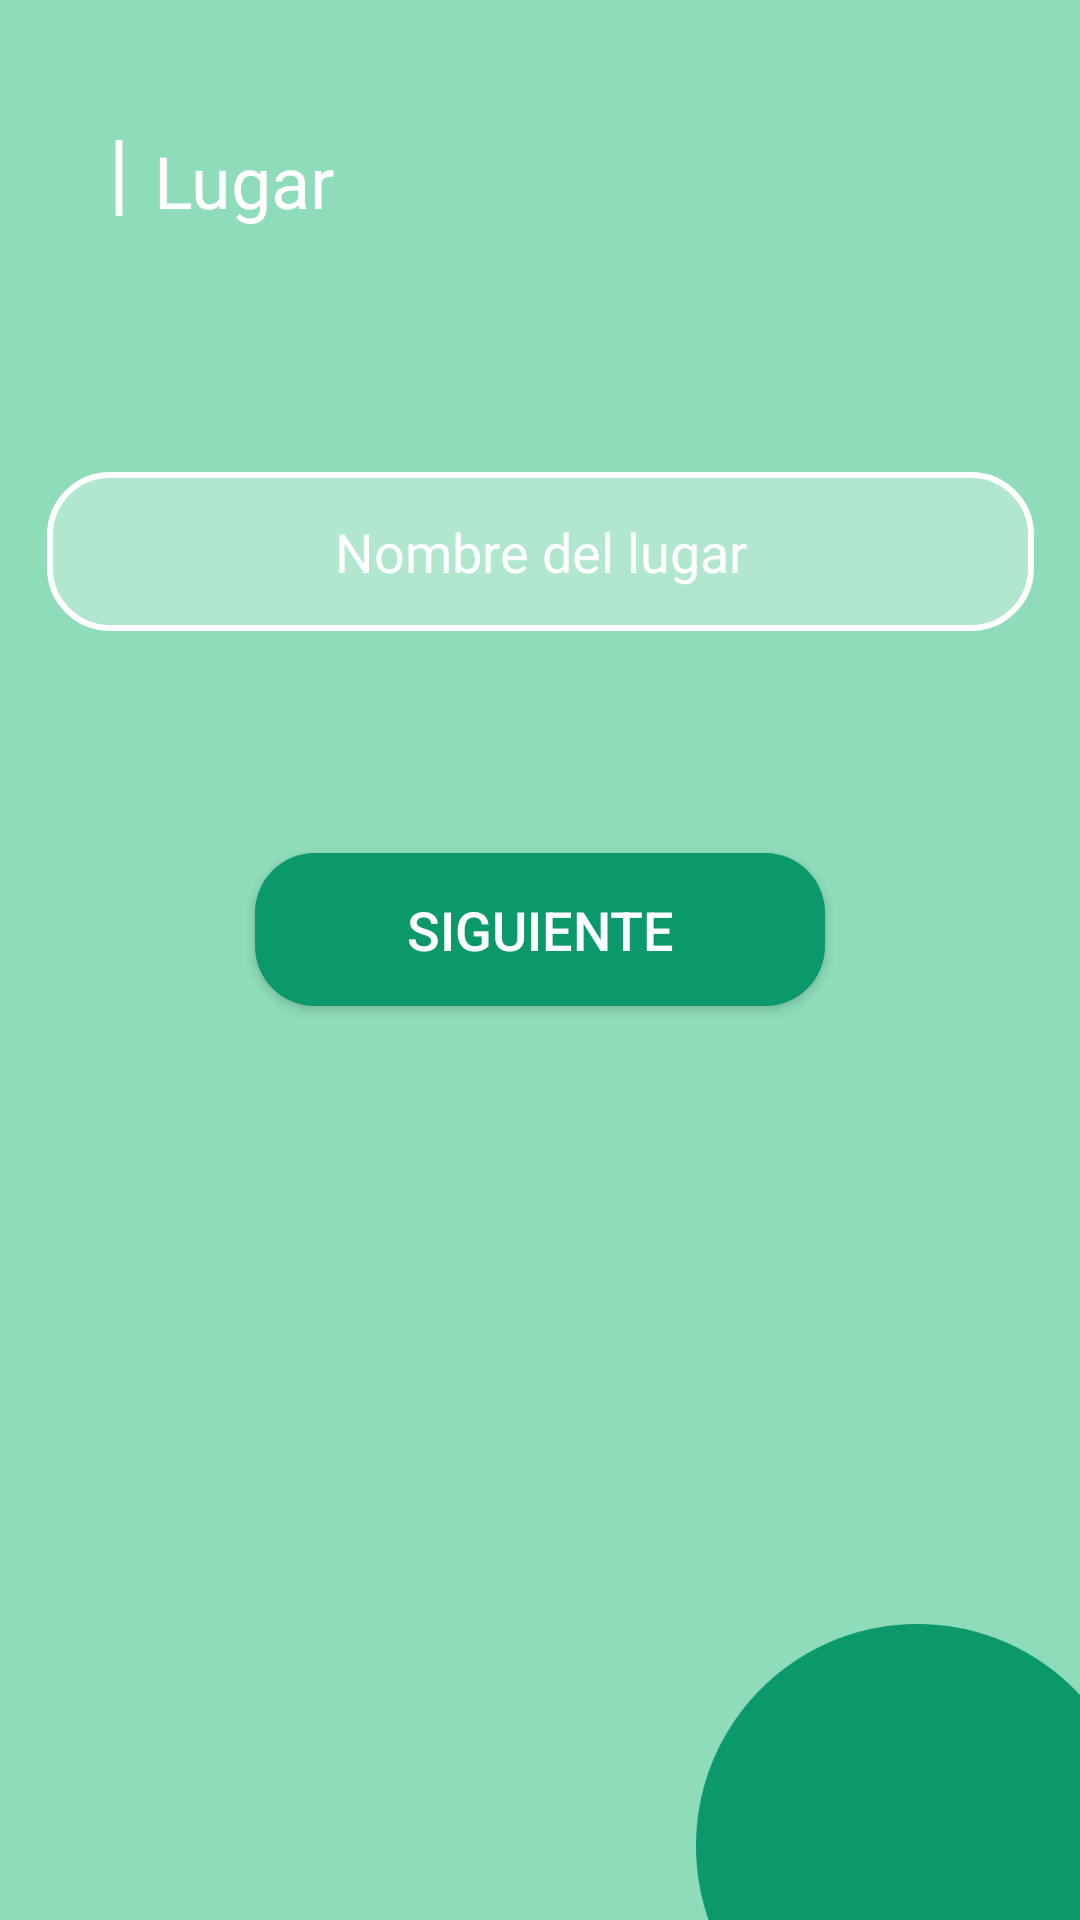

The Android layout XML behind this screen, and the referenced resources:
<!-- AndroidManifest.xml: application theme Theme.Design.NoActionBar -->
<!-- res/layout/activity_tercer.xml -->
<?xml version="1.0" encoding="utf-8"?>
<androidx.constraintlayout.widget.ConstraintLayout xmlns:android="http://schemas.android.com/apk/res/android"
    xmlns:app="http://schemas.android.com/apk/res-auto"
    xmlns:tools="http://schemas.android.com/tools"
    android:layout_width="match_parent"
    android:layout_height="match_parent"
    android:background="#8EDCB9"
    tools:context=".TercerActivity">

    <TextView
        android:id="@+id/textView2"
        android:layout_width="wrap_content"
        android:layout_height="wrap_content"
        android:layout_marginStart="8dp"
        android:layout_marginTop="44dp"
        android:text="@string/txt_lug"
        android:textColor="#FFFFFF"
        android:textSize="24sp"
        app:layout_constraintStart_toEndOf="@+id/textView3"
        app:layout_constraintTop_toTopOf="parent" />

    <TextView
        android:id="@+id/textView3"
        android:layout_width="wrap_content"
        android:layout_height="wrap_content"
        android:layout_marginStart="36dp"
        android:layout_marginTop="36dp"
        android:text="@string/barra"
        android:textColor="#FFFFFF"
        android:textSize="30sp"
        app:layout_constraintStart_toStartOf="parent"
        app:layout_constraintTop_toTopOf="parent" />

    <EditText
        android:id="@+id/lugar"
        android:layout_width="329dp"
        android:layout_height="53dp"
        android:background="@drawable/text_input"
        android:ems="10"
        android:hint="@string/in_txt"
        android:inputType="textPersonName"
        android:textAlignment="center"
        android:textColor="#FFFFFF"
        android:textColorHint="#FFFFFF"
        app:layout_constraintBottom_toBottomOf="parent"
        app:layout_constraintEnd_toEndOf="parent"
        app:layout_constraintHorizontal_bias="0.5"
        app:layout_constraintStart_toStartOf="parent"
        app:layout_constraintTop_toTopOf="parent"
        app:layout_constraintVertical_bias="0.268" />

    <Button
        android:id="@+id/button"
        android:layout_width="190dp"
        android:layout_height="51dp"
        android:background="@drawable/button_rounded"
        android:contentDescription="@string/descri"
        android:onClick="Siguiente"
        android:text="@string/next"
        android:textColor="#FFFFFF"
        android:textSize="18sp"
        app:layout_constraintBottom_toBottomOf="parent"
        app:layout_constraintEnd_toEndOf="parent"
        app:layout_constraintStart_toStartOf="parent"
        app:layout_constraintTop_toBottomOf="@+id/lugar"
        app:layout_constraintVertical_bias="0.195" />

    <ImageView
        android:id="@+id/imageView2"
        android:layout_width="wrap_content"
        android:layout_height="wrap_content"
        android:contentDescription="@string/descri"
        app:layout_constraintBottom_toBottomOf="parent"
        app:layout_constraintEnd_toEndOf="parent"
        app:srcCompat="@mipmap/circulo2" />

</androidx.constraintlayout.widget.ConstraintLayout>
<!-- resources referenced by this layout -->
<resources>
  <!-- drawable button_rounded (drawable) -->
  <?xml version="1.0" encoding="utf-8"?>
  <shape xmlns:android="http://schemas.android.com/apk/res/android">
      <corners android:radius="20dp"/>
      <solid android:color="#0B986A"/>
  </shape>
  <!-- drawable text_input (drawable) -->
  <?xml version="1.0" encoding="utf-8"?>
  <shape xmlns:android="http://schemas.android.com/apk/res/android">
      <corners android:radius="20dp"/>
      <solid android:color="#4DFFFFFF"/>
      <stroke
          android:width="2dp"
          android:color="#ffffff"/>
  </shape>
  <!-- mipmap circulo2: png bitmap (mipmap-xxxhdpi, 4903 bytes) -->
  <string name="barra">|</string>
  <string name="descri">Circulos</string>
  <string name="in_txt">Nombre del lugar</string>
  <string name="next">Siguiente</string>
  <string name="txt_lug">Lugar</string>
</resources>
